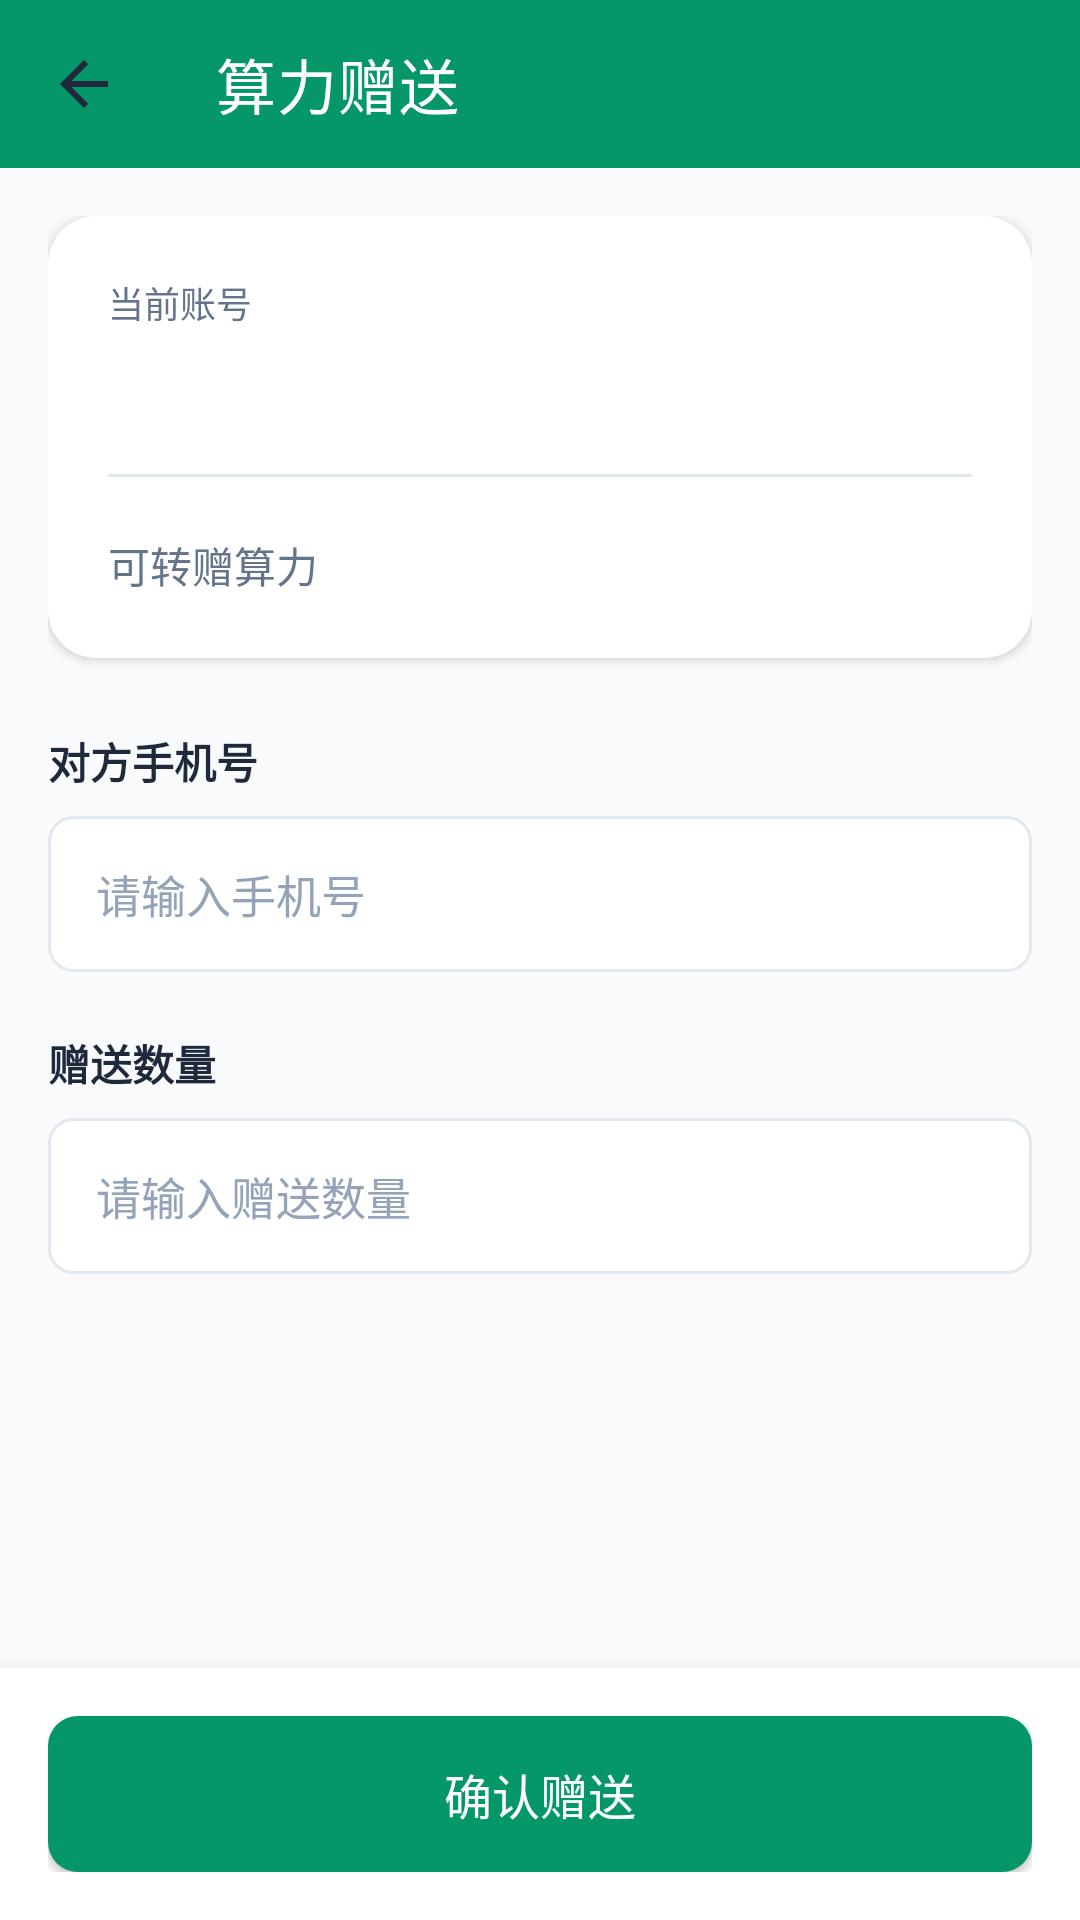

Android layout source for this screen:
<!-- AndroidManifest.xml: activity theme Theme.Duodian -->
<!-- res/layout/activity_gift.xml -->
<?xml version="1.0" encoding="utf-8"?>
<LinearLayout xmlns:android="http://schemas.android.com/apk/res/android"
    xmlns:app="http://schemas.android.com/apk/res-auto"
    xmlns:tools="http://schemas.android.com/tools"
    android:layout_width="match_parent"
    android:layout_height="match_parent"
    android:background="@color/duodian_background"
    android:orientation="vertical"
    tools:context=".view.gift.GiftActivity">

    <com.google.android.material.appbar.MaterialToolbar
        android:id="@+id/toolbar"
        android:layout_width="match_parent"
        android:layout_height="?attr/actionBarSize"
        android:background="@color/duodian_primary"
        android:theme="@style/ToolBarColorStyle"
        app:navigationIcon="@drawable/ic_arrow_back"
        app:title="@string/gift_title"
        app:titleTextColor="@color/white" />

    <ScrollView
        android:layout_width="match_parent"
        android:layout_height="0dp"
        android:layout_weight="1"
        android:fillViewport="true">

        <LinearLayout
            android:layout_width="match_parent"
            android:layout_height="wrap_content"
            android:orientation="vertical"
            android:padding="16dp">

            
            <LinearLayout
                android:layout_width="match_parent"
                android:layout_height="wrap_content"
                android:background="@drawable/bg_card_white"
                android:elevation="2dp"
                android:orientation="vertical"
                android:padding="20dp">

                <TextView
                    android:layout_width="wrap_content"
                    android:layout_height="wrap_content"
                    android:text="当前账号"
                    android:textColor="@color/duodian_text_secondary"
                    android:textSize="12sp" />

                <TextView
                    android:id="@+id/tvPhone"
                    android:layout_width="wrap_content"
                    android:layout_height="wrap_content"
                    android:layout_marginTop="8dp"
                    android:textColor="@color/duodian_text_primary"
                    android:textSize="18sp"
                    android:textStyle="bold"
                    tools:text="138****8888" />

                <View
                    android:layout_width="match_parent"
                    android:layout_height="1dp"
                    android:layout_marginVertical="16dp"
                    android:background="@color/duodian_divider" />

                <LinearLayout
                    android:layout_width="match_parent"
                    android:layout_height="wrap_content"
                    android:orientation="horizontal">

                    <TextView
                        android:id="@+id/tvBalanceLabel"
                        android:layout_width="wrap_content"
                        android:layout_height="wrap_content"
                        android:text="@string/compute_gift_balance_label"
                        android:textColor="@color/duodian_text_secondary"
                        android:textSize="14sp" />

                    <TextView
                        android:id="@+id/tvBalance"
                        android:layout_width="wrap_content"
                        android:layout_height="wrap_content"
                        android:layout_marginStart="8dp"
                        android:textColor="@color/duodian_primary"
                        android:textSize="18sp"
                        android:textStyle="bold"
                        tools:text="1280" />
                </LinearLayout>
            </LinearLayout>

            
            <LinearLayout
                android:layout_width="match_parent"
                android:layout_height="wrap_content"
                android:layout_marginTop="24dp"
                android:orientation="vertical">

                
                <TextView
                    android:id="@+id/tvTargetPhoneLabel"
                    android:layout_width="wrap_content"
                    android:layout_height="wrap_content"
                    android:text="@string/gift_target_phone"
                    android:textColor="@color/duodian_text_primary"
                    android:textSize="14sp"
                    android:textStyle="bold" />

                <EditText
                    android:id="@+id/etTargetPhone"
                    android:layout_width="match_parent"
                    android:layout_height="52dp"
                    android:layout_marginTop="8dp"
                    android:background="@drawable/bg_input_field"
                    android:hint="@string/duodian_phone_hint"
                    android:inputType="phone"
                    android:maxLength="11"
                    android:paddingHorizontal="16dp"
                    android:textColor="@color/duodian_text_primary"
                    android:textColorHint="@color/duodian_text_hint"
                    android:textSize="15sp" />

                <TextView
                    android:id="@+id/tvPhoneError"
                    android:layout_width="wrap_content"
                    android:layout_height="wrap_content"
                    android:layout_marginTop="4dp"
                    android:textColor="@color/duodian_error"
                    android:textSize="12sp"
                    android:visibility="gone"
                    tools:text="请输入有效的11位手机号"
                    tools:visibility="visible" />

                
                <TextView
                    android:id="@+id/tvAmountLabel"
                    android:layout_width="wrap_content"
                    android:layout_height="wrap_content"
                    android:layout_marginTop="20dp"
                    android:text="@string/gift_amount"
                    android:textColor="@color/duodian_text_primary"
                    android:textSize="14sp"
                    android:textStyle="bold" />

                <EditText
                    android:id="@+id/etAmount"
                    android:layout_width="match_parent"
                    android:layout_height="52dp"
                    android:layout_marginTop="8dp"
                    android:background="@drawable/bg_input_field"
                    android:hint="@string/compute_gift_amount_hint"
                    android:inputType="number"
                    android:paddingHorizontal="16dp"
                    android:textColor="@color/duodian_text_primary"
                    android:textColorHint="@color/duodian_text_hint"
                    android:textSize="15sp" />

                <TextView
                    android:id="@+id/tvAmountError"
                    android:layout_width="wrap_content"
                    android:layout_height="wrap_content"
                    android:layout_marginTop="4dp"
                    android:textColor="@color/duodian_error"
                    android:textSize="12sp"
                    android:visibility="gone"
                    tools:text="请输入有效的赠送数量"
                    tools:visibility="visible" />
            </LinearLayout>
        </LinearLayout>
    </ScrollView>

    
    <LinearLayout
        android:layout_width="match_parent"
        android:layout_height="wrap_content"
        android:background="@color/duodian_surface"
        android:elevation="8dp"
        android:padding="16dp">

        <androidx.appcompat.widget.AppCompatButton
            android:id="@+id/btnConfirm"
            android:layout_width="match_parent"
            android:layout_height="52dp"
            android:background="@drawable/bg_button_primary"
            android:text="@string/gift_confirm"
            android:textColor="@color/white"
            android:textSize="16sp" />
    </LinearLayout>
</LinearLayout>
<!-- resources referenced by this layout -->
<resources>
  <color name="duodian_background">#F8FAFC</color>
  <color name="duodian_divider">#E2E8F0</color>
  <color name="duodian_error">#EF4444</color>
  <color name="duodian_primary">#059669</color>
  <color name="duodian_surface">#FFFFFF</color>
  <color name="duodian_text_hint">#94A3B8</color>
  <color name="duodian_text_primary">#1E293B</color>
  <color name="duodian_text_secondary">#64748B</color>
  <color name="white">#FFFFFFFF</color>
  <!-- drawable bg_button_primary (drawable) -->
  <?xml version="1.0" encoding="utf-8"?>
  <shape xmlns:android="http://schemas.android.com/apk/res/android"
      android:shape="rectangle">
      <solid android:color="@color/duodian_primary" />
      <corners android:radius="10dp" />
  </shape>
  <!-- drawable bg_card_white (drawable) -->
  <?xml version="1.0" encoding="utf-8"?>
  <shape xmlns:android="http://schemas.android.com/apk/res/android"
      android:shape="rectangle">
      <solid android:color="@color/duodian_surface" />
      <corners android:radius="16dp" />
  </shape>
  <!-- drawable bg_input_field (drawable) -->
  <?xml version="1.0" encoding="utf-8"?>
  <shape xmlns:android="http://schemas.android.com/apk/res/android"
      android:shape="rectangle">
      <solid android:color="@color/duodian_surface" />
      <stroke
          android:width="1dp"
          android:color="@color/duodian_divider" />
      <corners android:radius="8dp" />
  </shape>
  <!-- drawable ic_arrow_back (drawable) -->
  <?xml version="1.0" encoding="utf-8"?>
  <vector xmlns:android="http://schemas.android.com/apk/res/android"
      android:width="24dp"
      android:height="24dp"
      android:viewportWidth="24"
      android:viewportHeight="24"
      android:tint="@color/duodian_text_primary">
  
      <path
          android:fillColor="@android:color/white"
          android:pathData="M20,11H7.83l5.59,-5.59L12,4l-8,8 8,8 1.41,-1.41L7.83,13H20v-2z"/>
  </vector>
  <string name="compute_gift_amount_hint">请输入赠送数量</string>
  <string name="compute_gift_balance_label">可转赠算力</string>
  <string name="duodian_phone_hint">请输入手机号</string>
  <string name="gift_amount">赠送数量</string>
  <string name="gift_confirm">确认赠送</string>
  <string name="gift_target_phone">对方手机号</string>
  <string name="gift_title">算力赠送</string>
  <style name="ToolBarColorStyle" parent="ThemeOverlay.AppCompat.ActionBar">
          <item name="actionMenuTextColor">@color/white</item>
          <item name="colorControlNormal">@color/white</item>
  
          <item name="android:forceDarkAllowed" tools:targetApi="q">false</item>
      </style>
  <style name="Theme.Duodian" parent="Theme.MaterialComponents.DayNight.NoActionBar">
          <item name="colorPrimary">@color/duodian_primary</item>
          <item name="colorPrimaryDark">@color/duodian_primary_dark</item>
          <item name="colorAccent">@color/duodian_accent</item>
          <item name="android:windowBackground">@color/duodian_background</item>
          <item name="android:statusBarColor">@color/duodian_primary</item>
      </style>
  <color name="duodian_primary_dark">#047857</color>
  <color name="duodian_accent">#34D399</color>
</resources>
